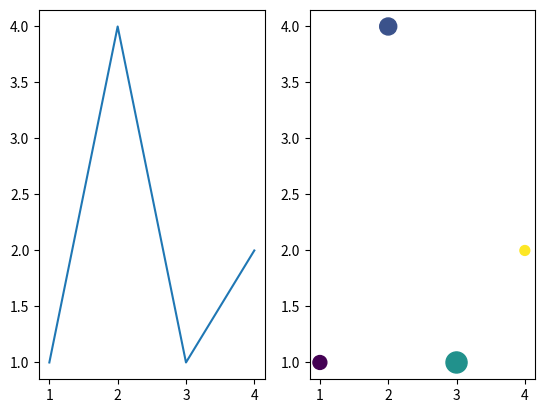

Recreate this plot in Python.
#!/usr/bin/env python3

import numpy as np
import matplotlib.pyplot as plt


def subfigures(a):
    fig, ax = plt.subplots(1, 2)

    # vasemmanpuoleinen plotti
    ax[0].plot(a[:, 0], a[:, 1])

    # oikeanpuoleinen plotti
    ax[1].scatter(a[:, 0], a[:, 1], c=a[:, 2], s=a[:, 3])

    plt.show()


def main():
    subfigures(
        np.array([[1, 1, 0, 100], [2, 4, 20, 150], [3, 1, 40, 230], [4, 2, 80, 50]]))


if __name__ == "__main__":
    main()
